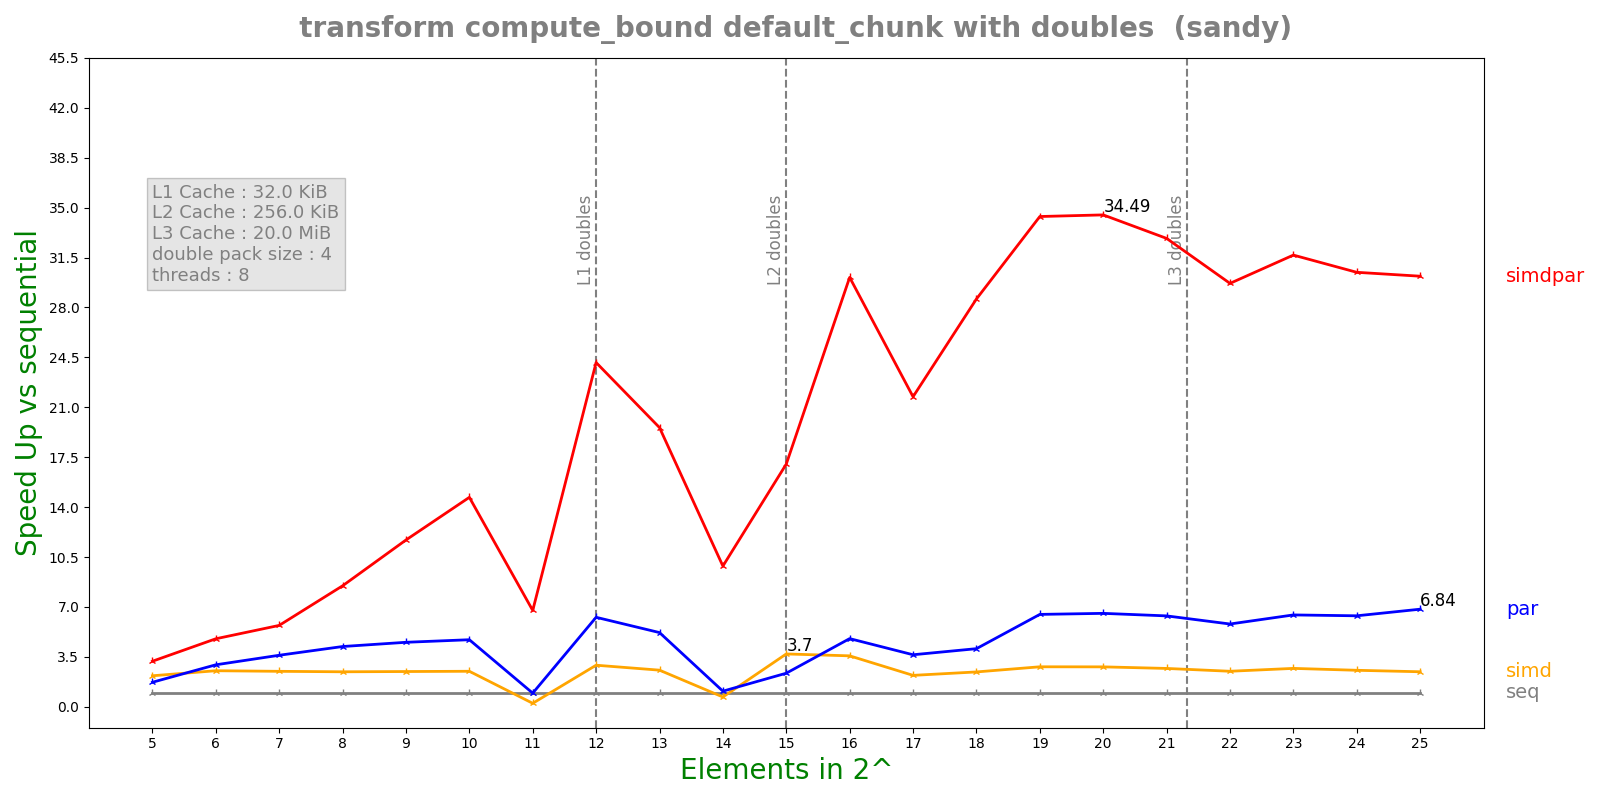

Values plotted in this chart, from the file beside it:
n, lane, threads, seq, simd, par, simdpar
5, 4, 8, 0.000164, 7.54227e-05, 9.53988e-05, 5.13551e-05
6, 4, 8, 0.0003498, 0.0001384, 0.0001189, 7.33681e-05
7, 4, 8, 0.0006654, 0.0002677, 0.0001842, 0.0001166
8, 4, 8, 0.001287, 0.0005248, 0.0003047, 0.0001518
9, 4, 8, 0.00257, 0.00104, 0.0005684, 0.0002197
10, 4, 8, 0.005171, 0.002078, 0.0011, 0.0003522
11, 4, 8, 0.01089, 0.04472, 0.01139, 0.001612
12, 4, 8, 0.03524, 0.01209, 0.005617, 0.00146
13, 4, 8, 0.0498, 0.0194, 0.009572, 0.002544
14, 4, 8, 0.08762, 0.1277, 0.08008, 0.008881
15, 4, 8, 0.2467, 0.06661, 0.1048, 0.0145
16, 4, 8, 0.8944, 0.2504, 0.1871, 0.02971
17, 4, 8, 1.272, 0.5776, 0.3488, 0.05853
18, 4, 8, 2.164, 0.886, 0.5313, 0.07569
19, 4, 8, 4.936, 1.761, 0.762, 0.1436
20, 4, 8, 9.929, 3.548, 1.516, 0.2879
21, 4, 8, 18.74, 6.973, 2.941, 0.5707
22, 4, 8, 33.85, 13.59, 5.832, 1.14
23, 4, 8, 71.33, 26.5, 11.08, 2.252
24, 4, 8, 139.2, 54.41, 21.82, 4.569
25, 4, 8, 272.6, 111, 39.84, 9.029
